The GitHub repository Schultz2873/pokemon-image-recognition contains a labelled image folder "pokemon" with 4 categories: bulbasaur, charmander, pikachu, squirtle. Examples follow, each with its label.

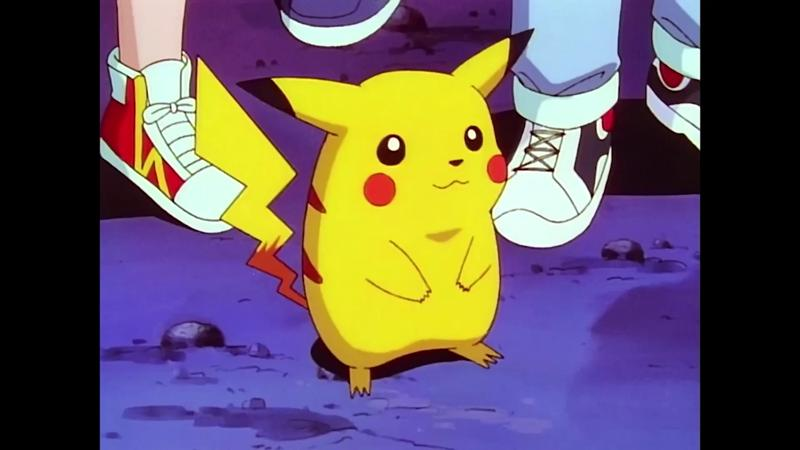
Label: pikachu

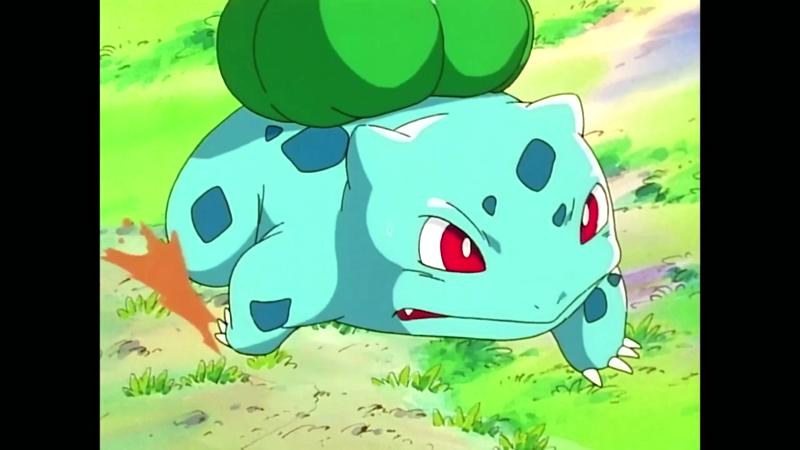
Label: bulbasaur

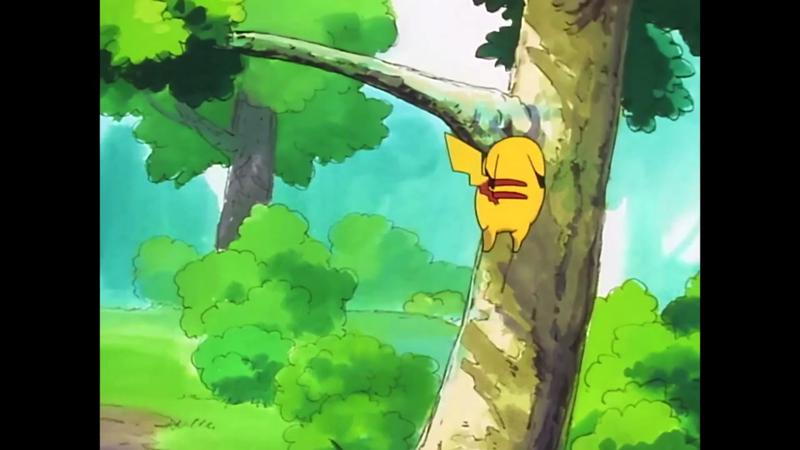
Label: pikachu

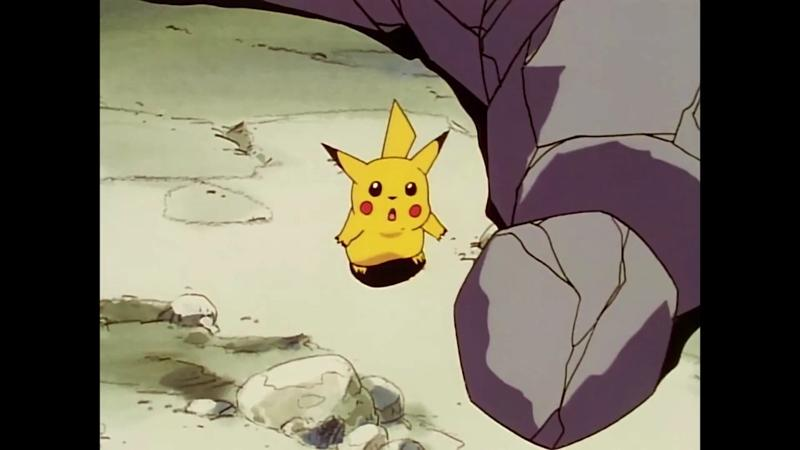
Label: pikachu

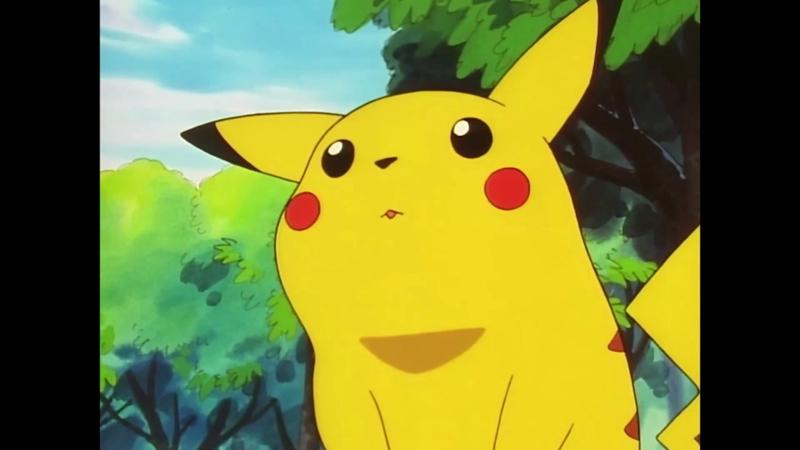
Label: pikachu

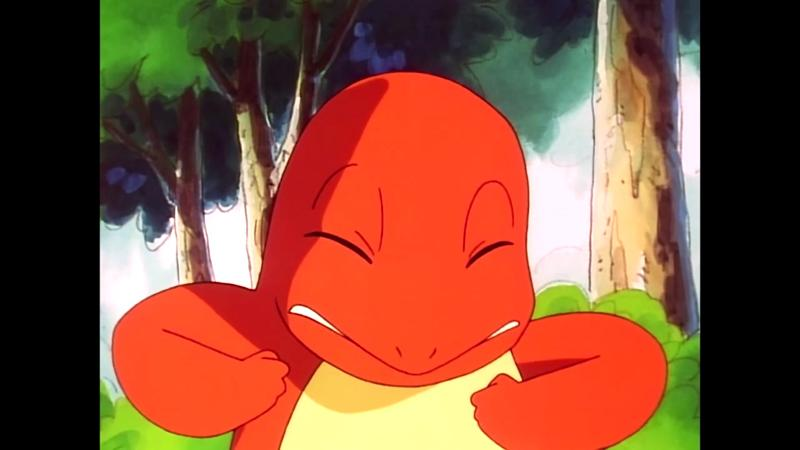
Label: charmander
